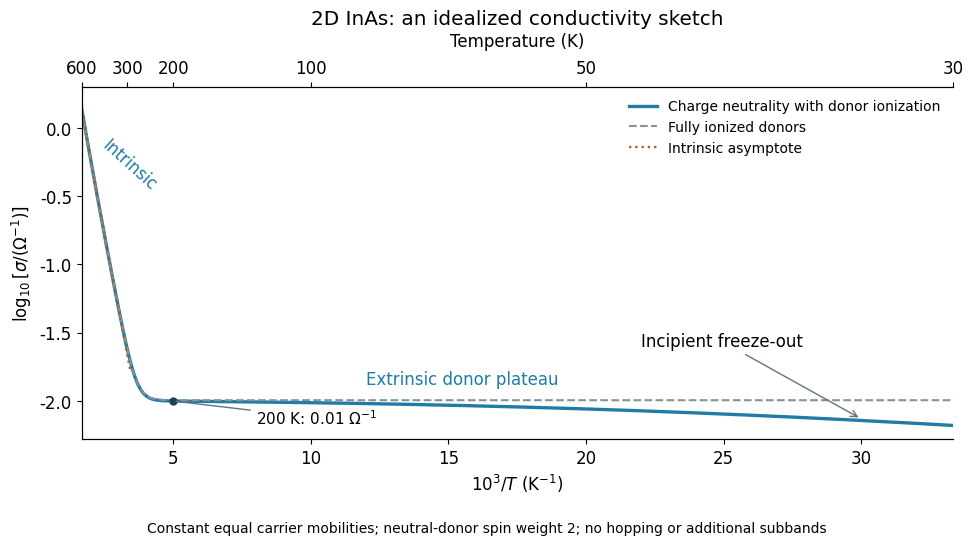

The script that saved this image: (Note: this script raises an exception after producing the figure.)
"""Original 2D carrier/ionization model; Python 3.14, NumPy, Matplotlib.

The sole output is Path.cwd()/Path(__file__).with_suffix('.png').name.
"""
from pathlib import Path
import matplotlib
matplotlib.use('Agg')
import matplotlib.pyplot as plt
import numpy as np

e=1.602176634e-19
hbar=1.054571817e-34
kB=1.380649e-23
me=9.1093837139e-31
eps0=8.8541878128e-12
mass_e=.026*me
mass_h=.41*me
gap=.36*e
nd=1e13
kappa=e*e/(4*np.pi*eps0*15)
binding=2*mass_e*kappa*kappa/(hbar*hbar)


def populations(T):
    nc=mass_e*kB*T/(np.pi*hbar*hbar)
    nv=mass_h*kB*T/(np.pi*hbar*hbar)
    intrinsic=np.sqrt(nc*nv)*np.exp(-gap/(2*kB*T))
    occupancy=2*np.exp(binding/(kB*T))/nc
    lo,hi=intrinsic,intrinsic+nd
    for _ in range(80):
        trial=(lo+hi)/2
        residual=trial-intrinsic*intrinsic/trial-nd/(1+occupancy*trial)
        if residual>0:hi=trial
        else:lo=trial
    n=(lo+hi)/2
    p=intrinsic*intrinsic/n
    return n,p,intrinsic


reference=sum(populations(200.)[:2])
temperature=np.linspace(600,30,900)
values=np.array([populations(T) for T in temperature])
conductance=.01*(values[:,0]+values[:,1])/reference
fully_ionized=.01*np.sqrt(nd*nd+4*values[:,2]**2)/reference
intrinsic=.01*2*values[:,2]/reference
x=1000/temperature
plt.rcParams.update({'font.family':'DejaVu Sans','font.size':12})
fig,ax=plt.subplots(figsize=(10,5.6),dpi=100,facecolor='white')
ax.plot(x,np.log10(conductance),color='#207ba6',lw=2.4,label='Charge neutrality with donor ionization')
ax.plot(x,np.log10(fully_ionized),color='#85929b',ls='--',lw=1.5,label='Fully ionized donors')
mask=temperature>290
ax.plot(x[mask],np.log10(intrinsic[mask]),color='#a96530',ls=':',lw=1.7,label='Intrinsic asymptote')
ax.plot(5,-2,'o',color='#203f52',ms=5)
ax.annotate('200 K: 0.01 $\\Omega^{-1}$',xy=(5,-2),xytext=(8,-2.17),fontsize=11,
            arrowprops={'arrowstyle':'-','color':'#637381'})
ax.text(2.3,-.45,'Intrinsic',color='#207ba6',rotation=-42,fontsize=12)
ax.text(12,-1.88,'Extrinsic donor plateau',color='#207ba6')
ax.annotate('Incipient freeze-out',xy=(30,-2.13),xytext=(22,-1.60),fontsize=12,
            arrowprops={'arrowstyle':'->','color':'#637381'})
ax.set(xlim=(1000/600,1000/30),ylim=(-2.28,.30),xlabel=r'$10^3/T\ (\mathrm{K}^{-1})$',
       ylabel=r'$\log_{10}[\sigma/(\Omega^{-1})]$',title='2D InAs: an idealized conductivity sketch')
ax.spines[['right']].set_visible(False)
ax.legend(loc='upper right',frameon=False,fontsize=10)
top=ax.twiny();top.set_xlim(ax.get_xlim())
ticks=np.array([600,300,200,100,50,30])
top.set_xticks(1000/ticks,labels=[str(v) for v in ticks]);top.set_xlabel('Temperature (K)',labelpad=9)
top.spines[['right']].set_visible(False)
fig.text(.5,.025,'Constant equal carrier mobilities; neutral-donor spin weight 2; no hopping or additional subbands',ha='center',fontsize=10)
fig.tight_layout(rect=(0,.05,1,1),pad=1.4)
fig.savefig(Path.cwd()/Path(__file__).with_suffix('.png').name,facecolor='white',transparent=False,metadata={'Software':'Matplotlib'})
plt.close(fig)
